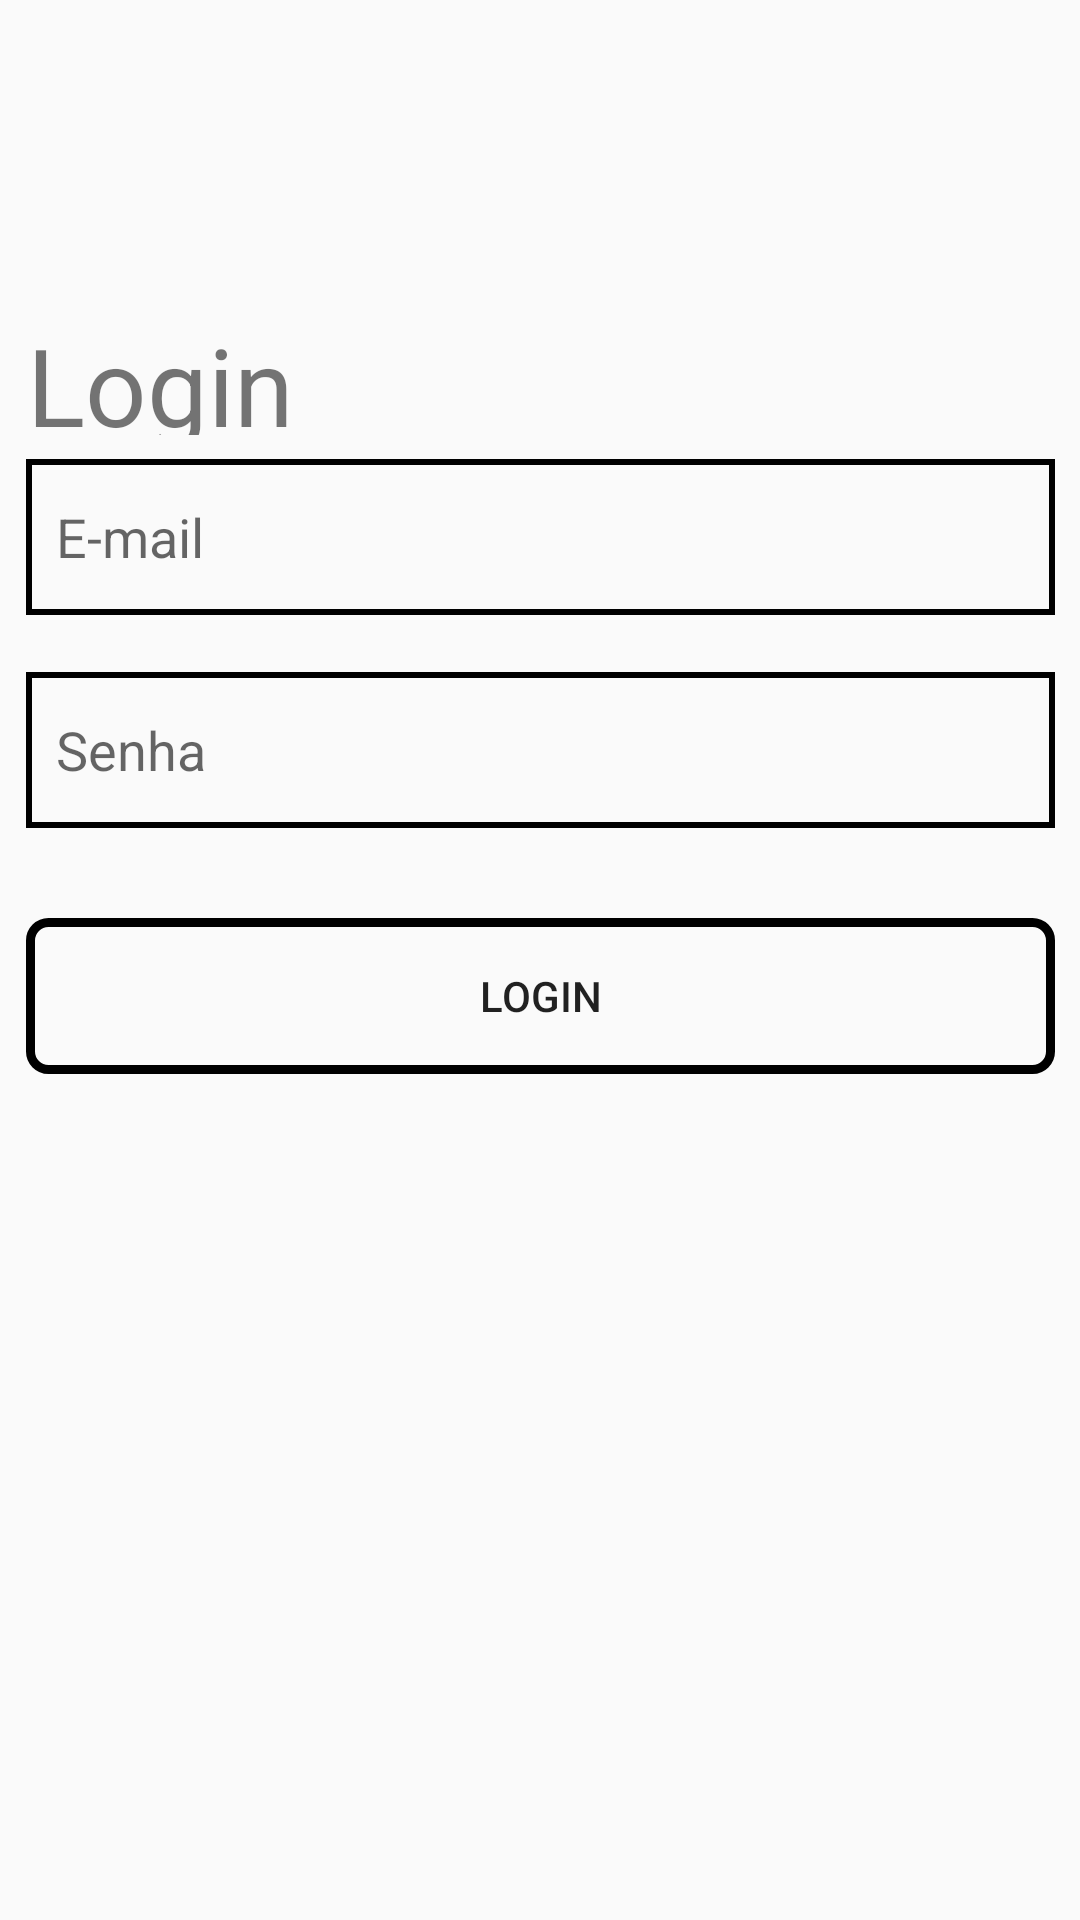

Reconstruct the res/layout file that produces this screen, plus the resources it refers to.
<!-- AndroidManifest.xml: application theme AppTheme -->
<!-- res/layout/tela_login.xml -->
<?xml version="1.0" encoding="utf-8"?>
<androidx.constraintlayout.widget.ConstraintLayout xmlns:android="http://schemas.android.com/apk/res/android"
    xmlns:app="http://schemas.android.com/apk/res-auto"
    android:layout_width="match_parent"
    android:layout_height="match_parent"
    android:scrollbarSize="36dp">

    <androidx.appcompat.widget.Toolbar
        android:id="@+id/toolbar"
        android:layout_width="0dp"
        android:layout_height="wrap_content"
        android:layout_marginEnd="395dp"
        android:layout_marginBottom="675dp"
        app:layout_constraintBottom_toBottomOf="parent"
        app:layout_constraintEnd_toEndOf="parent"
        app:layout_constraintStart_toStartOf="parent"
        app:layout_constraintTop_toTopOf="parent" />


    <TextView
        android:id="@+id/txtLogin"
        android:layout_width="104dp"
        android:layout_height="41dp"
        android:layout_marginStart="16dp"
        android:layout_marginTop="104dp"
        android:layout_marginEnd="254dp"
        android:text="@string/login"
        android:textSize="36sp"
        app:layout_constraintEnd_toEndOf="parent"
        app:layout_constraintStart_toStartOf="parent"
        app:layout_constraintTop_toTopOf="parent" />

    <EditText
        android:id="@+id/edTelaLoginEmail"
        android:layout_width="343dp"
        android:layout_height="52dp"
        android:layout_marginStart="16dp"
        android:layout_marginTop="8dp"
        android:layout_marginEnd="16dp"
        android:background="@drawable/border"
        android:ems="10"
        android:hint="@string/e_mail"
        android:inputType="textEmailAddress"
        app:layout_constraintEnd_toEndOf="parent"
        app:layout_constraintStart_toStartOf="parent"
        app:layout_constraintTop_toBottomOf="@+id/txtLogin" />

    <EditText
        android:id="@+id/edTelaLoginSenha"
        android:layout_width="343dp"
        android:layout_height="52dp"
        android:layout_marginStart="16dp"
        android:layout_marginTop="19dp"
        android:layout_marginEnd="16dp"
        android:ems="10"
        android:inputType="textPassword"
        android:hint="@string/senha"
        android:background="@drawable/border"
        app:layout_constraintEnd_toEndOf="parent"
        app:layout_constraintStart_toStartOf="parent"
        app:layout_constraintTop_toBottomOf="@+id/edTelaLoginEmail" />

    <Button
        android:id="@+id/btnLogin"
        android:layout_width="343dp"
        android:layout_height="52dp"
        android:layout_marginStart="16dp"
        android:layout_marginTop="30dp"
        android:layout_marginEnd="16dp"
        android:background="@drawable/custom_rounded_corners_black"
        android:text="@string/login"
        android:textColor="@color/colorWhite"
        app:layout_constraintEnd_toEndOf="parent"
        app:layout_constraintStart_toStartOf="parent"
        app:layout_constraintTop_toBottomOf="@+id/edTelaLoginSenha" />

</androidx.constraintlayout.widget.ConstraintLayout>
<!-- resources referenced by this layout -->
<resources>
  <!-- drawable border (drawable) -->
  <?xml version="1.0" encoding="utf-8"?>
  <shape xmlns:android="http://schemas.android.com/apk/res/android">
      <stroke
          android:width="2dp"
          android:color="@color/colorBlack" />
      <solid
          android:color="#00FFFFFF"
          android:paddingLeft="10dp"
          android:paddingTop="10dp"/>
      <padding
          android:left="10dp"
          android:top="10dp"
          android:right="10dp"
          android:bottom="10dp" />
  </shape>
  <!-- drawable custom_rounded_corners_black (drawable) -->
  <?xml version="1.0" encoding="utf-8"?>
  <shape xmlns:android="http://schemas.android.com/apk/res/android">
      <stroke
          android:width="3dp"
          android:color="@color/colorBlack" />
      <corners android:radius="6dp" />
      <solid android:color="@color/colorBlack" />
  </shape>
  <string name="e_mail">E-mail</string>
  <string name="login">Login</string>
  <string name="senha">Senha</string>
  <style name="AppTheme" parent="Theme.AppCompat.Light.DarkActionBar">
          
          <item name="colorPrimary">@color/colorPrimary</item>
          <item name="colorPrimaryDark">@color/colorPrimaryDark</item>
          <item name="colorAccent">@color/colorAccent</item>
      </style>
  <!-- not gathered from this repository: default colours our renderer supplied (Android Studio template values) -->
  <color name="colorPrimary">#FF6200EE</color>
  <color name="colorPrimaryDark">#FF3700B3</color>
  <color name="colorAccent">#FF03DAC5</color>
</resources>
